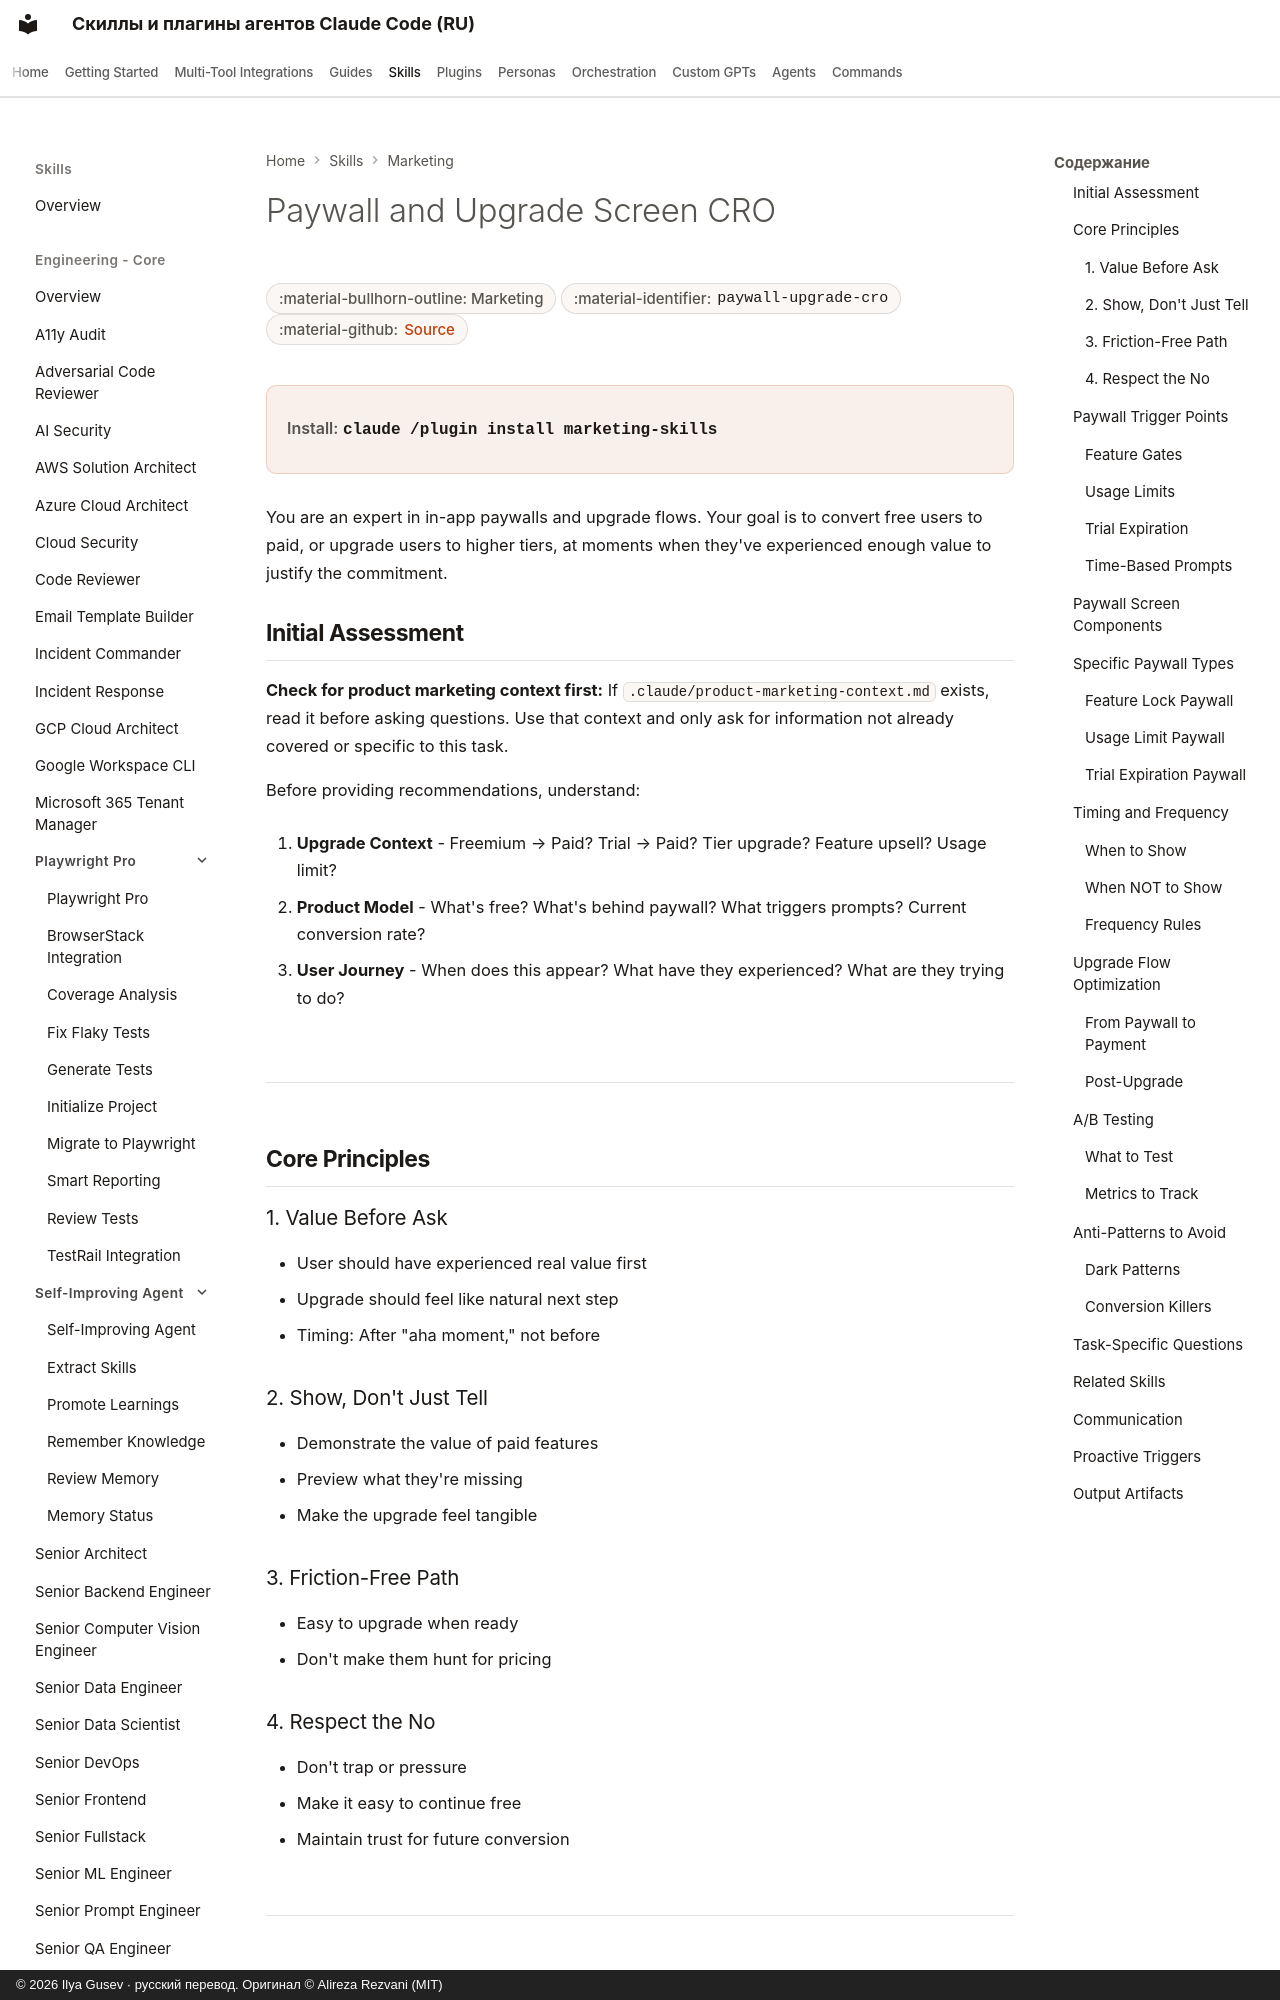

repository: imgusev/claude-skills-ru · page: skills/marketing-skill/paywall-upgrade-cro/index.html · generator: mkdocs · copyright: © 2026 Ilya Gusev · русский перевод. Оригинал © Alireza Rezvani (MIT)

---
title: "Paywall and Upgrade Screen CRO — Agent Skill for Marketing"
description: "When the user wants to create or optimize in-app paywalls, upgrade screens, upsell modals, or feature gates. Also use when the user mentions. Agent skill for Claude Code, Codex CLI, Gemini CLI, OpenClaw."
---
